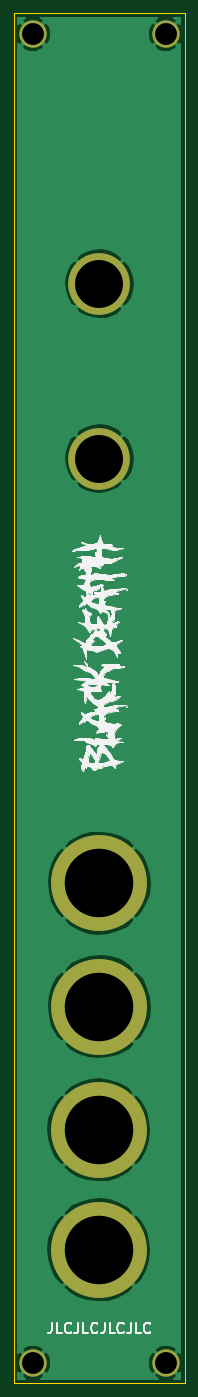
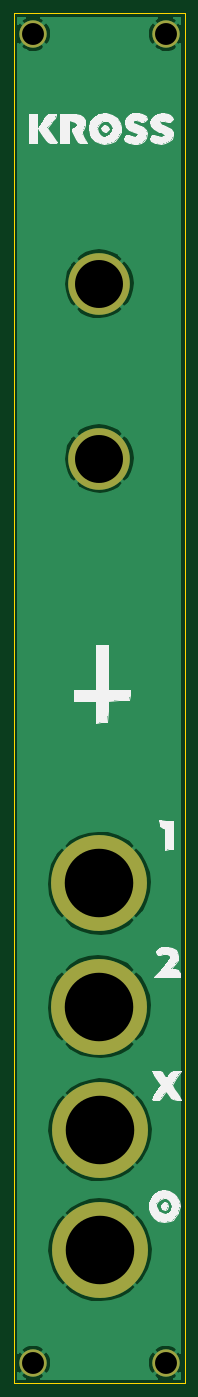
Circuit board: 11 layer files. Board 25.0 x 200.0 mm.
- bottom_copper: kross-B_Cu.gbr (26210 bytes)
- bottom_mask: kross-B_Mask.gbr (1044 bytes)
- paste: kross-B_Paste.gbr (470 bytes)
- bottom_silk: kross-B_SilkS.gbr (20166 bytes)
- outline: kross-Edge_Cuts.gbr (704 bytes)
- top_copper: kross-F_Cu.gbr (26210 bytes)
- top_mask: kross-F_Mask.gbr (1044 bytes)
- paste: kross-F_Paste.gbr (470 bytes)
- top_silk: kross-F_SilkS.gbr (58967 bytes)
- drill: kross-NPTH.drl (299 bytes)
- drill: kross-PTH.drl (492 bytes)

=== bottom_copper: kross-B_Cu.gbr (26210 bytes, source omitted) ===
=== bottom_mask: kross-B_Mask.gbr ===
%TF.GenerationSoftware,KiCad,Pcbnew,(5.1.12-1-10_14)*%
%TF.CreationDate,2021-12-12T17:34:39+01:00*%
%TF.ProjectId,kross,6b726f73-732e-46b6-9963-61645f706362,rev?*%
%TF.SameCoordinates,Original*%
%TF.FileFunction,Soldermask,Bot*%
%TF.FilePolarity,Negative*%
%FSLAX46Y46*%
G04 Gerber Fmt 4.6, Leading zero omitted, Abs format (unit mm)*
G04 Created by KiCad (PCBNEW (5.1.12-1-10_14)) date 2021-12-12 17:34:39*
%MOMM*%
%LPD*%
G01*
G04 APERTURE LIST*
%ADD10C,14.000000*%
%ADD11C,9.000000*%
%ADD12C,4.000000*%
G04 APERTURE END LIST*
D10*
%TO.C,REF\u002A\u002A*%
X112500000Y-165000000D03*
%TD*%
%TO.C,REF\u002A\u002A*%
X112400000Y-183000000D03*
%TD*%
%TO.C,REF\u002A\u002A*%
X112400000Y-200500000D03*
%TD*%
%TO.C,REF\u002A\u002A*%
X112500000Y-147000000D03*
%TD*%
D11*
%TO.C,REF\u002A\u002A*%
X112500000Y-85000000D03*
%TD*%
%TO.C,REF\u002A\u002A*%
X112500000Y-59500000D03*
%TD*%
D12*
%TO.C,REF\u002A\u002A*%
X122200000Y-23000000D03*
X122200000Y-217000000D03*
%TD*%
%TO.C,REF\u002A\u002A*%
X102800000Y-217000000D03*
X102800000Y-23000000D03*
%TD*%
M02*

=== paste: kross-B_Paste.gbr ===
%TF.GenerationSoftware,KiCad,Pcbnew,(5.1.12-1-10_14)*%
%TF.CreationDate,2021-12-12T17:34:39+01:00*%
%TF.ProjectId,kross,6b726f73-732e-46b6-9963-61645f706362,rev?*%
%TF.SameCoordinates,Original*%
%TF.FileFunction,Paste,Bot*%
%TF.FilePolarity,Positive*%
%FSLAX46Y46*%
G04 Gerber Fmt 4.6, Leading zero omitted, Abs format (unit mm)*
G04 Created by KiCad (PCBNEW (5.1.12-1-10_14)) date 2021-12-12 17:34:39*
%MOMM*%
%LPD*%
G01*
G04 APERTURE LIST*
G04 APERTURE END LIST*
M02*

=== bottom_silk: kross-B_SilkS.gbr (20166 bytes, source omitted) ===
=== outline: kross-Edge_Cuts.gbr ===
%TF.GenerationSoftware,KiCad,Pcbnew,(5.1.12-1-10_14)*%
%TF.CreationDate,2021-12-12T17:34:39+01:00*%
%TF.ProjectId,kross,6b726f73-732e-46b6-9963-61645f706362,rev?*%
%TF.SameCoordinates,Original*%
%TF.FileFunction,Profile,NP*%
%FSLAX46Y46*%
G04 Gerber Fmt 4.6, Leading zero omitted, Abs format (unit mm)*
G04 Created by KiCad (PCBNEW (5.1.12-1-10_14)) date 2021-12-12 17:34:39*
%MOMM*%
%LPD*%
G01*
G04 APERTURE LIST*
%TA.AperFunction,Profile*%
%ADD10C,0.050000*%
%TD*%
G04 APERTURE END LIST*
D10*
X125000000Y-20000000D02*
X100000000Y-20000000D01*
X100000000Y-220000000D02*
X125000000Y-220000000D01*
X100000000Y-20000000D02*
X100000000Y-220000000D01*
X125000000Y-220000000D02*
X125000000Y-20000000D01*
M02*

=== top_copper: kross-F_Cu.gbr (26210 bytes, source omitted) ===
=== top_mask: kross-F_Mask.gbr ===
%TF.GenerationSoftware,KiCad,Pcbnew,(5.1.12-1-10_14)*%
%TF.CreationDate,2021-12-12T17:34:39+01:00*%
%TF.ProjectId,kross,6b726f73-732e-46b6-9963-61645f706362,rev?*%
%TF.SameCoordinates,Original*%
%TF.FileFunction,Soldermask,Top*%
%TF.FilePolarity,Negative*%
%FSLAX46Y46*%
G04 Gerber Fmt 4.6, Leading zero omitted, Abs format (unit mm)*
G04 Created by KiCad (PCBNEW (5.1.12-1-10_14)) date 2021-12-12 17:34:39*
%MOMM*%
%LPD*%
G01*
G04 APERTURE LIST*
%ADD10C,14.000000*%
%ADD11C,9.000000*%
%ADD12C,4.000000*%
G04 APERTURE END LIST*
D10*
%TO.C,REF\u002A\u002A*%
X112500000Y-165000000D03*
%TD*%
%TO.C,REF\u002A\u002A*%
X112400000Y-183000000D03*
%TD*%
%TO.C,REF\u002A\u002A*%
X112400000Y-200500000D03*
%TD*%
%TO.C,REF\u002A\u002A*%
X112500000Y-147000000D03*
%TD*%
D11*
%TO.C,REF\u002A\u002A*%
X112500000Y-85000000D03*
%TD*%
%TO.C,REF\u002A\u002A*%
X112500000Y-59500000D03*
%TD*%
D12*
%TO.C,REF\u002A\u002A*%
X122200000Y-23000000D03*
X122200000Y-217000000D03*
%TD*%
%TO.C,REF\u002A\u002A*%
X102800000Y-217000000D03*
X102800000Y-23000000D03*
%TD*%
M02*

=== paste: kross-F_Paste.gbr ===
%TF.GenerationSoftware,KiCad,Pcbnew,(5.1.12-1-10_14)*%
%TF.CreationDate,2021-12-12T17:34:39+01:00*%
%TF.ProjectId,kross,6b726f73-732e-46b6-9963-61645f706362,rev?*%
%TF.SameCoordinates,Original*%
%TF.FileFunction,Paste,Top*%
%TF.FilePolarity,Positive*%
%FSLAX46Y46*%
G04 Gerber Fmt 4.6, Leading zero omitted, Abs format (unit mm)*
G04 Created by KiCad (PCBNEW (5.1.12-1-10_14)) date 2021-12-12 17:34:39*
%MOMM*%
%LPD*%
G01*
G04 APERTURE LIST*
G04 APERTURE END LIST*
M02*

=== top_silk: kross-F_SilkS.gbr (58967 bytes, source omitted) ===
=== drill: kross-NPTH.drl ===
M48
; DRILL file {KiCad (5.1.12-1-10_14)} date 2021 December 12, Sunday 17:34:31
; FORMAT={-:-/ absolute / inch / decimal}
; #@! TF.CreationDate,2021-12-12T17:34:31+01:00
; #@! TF.GenerationSoftware,Kicad,Pcbnew,(5.1.12-1-10_14)
; #@! TF.FileFunction,NonPlated,1,2,NPTH
FMAT,2
INCH
%
G90
G05
T0
M30

=== drill: kross-PTH.drl ===
M48
; DRILL file {KiCad (5.1.12-1-10_14)} date 2021 December 12, Sunday 17:34:31
; FORMAT={-:-/ absolute / inch / decimal}
; #@! TF.CreationDate,2021-12-12T17:34:31+01:00
; #@! TF.GenerationSoftware,Kicad,Pcbnew,(5.1.12-1-10_14)
; #@! TF.FileFunction,Plated,1,2,PTH
FMAT,2
INCH
T1C0.1260
T2C0.2756
T3C0.3937
%
G90
G05
T1
X4.0472Y-0.9055
X4.0472Y-8.5433
X4.811Y-0.9055
X4.811Y-8.5433
T2
X4.4291Y-2.3425
X4.4291Y-3.3465
T3
X4.4252Y-7.2047
X4.4252Y-7.8937
X4.4291Y-5.7874
X4.4291Y-6.4961
T0
M30

